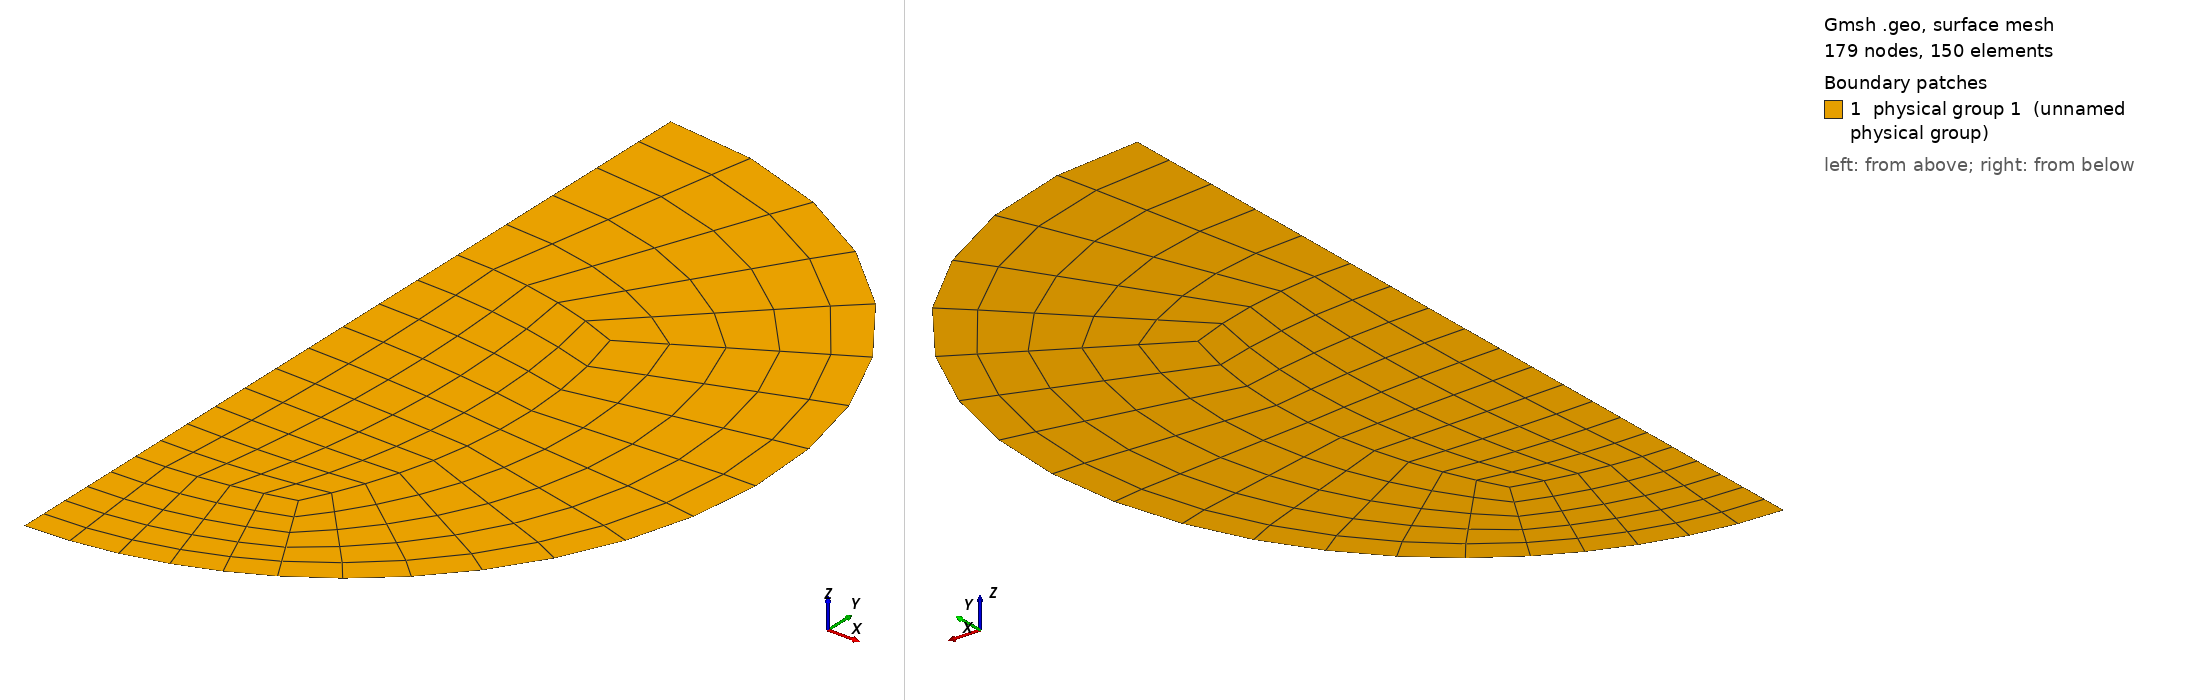

Gmsh geometry script, surface-meshed: 179 nodes, 150 surface elements. Boundary patches (legend numbers): 1 physical group 1 (unnamed physical group). Left view from above one corner, right view from below the opposite corner. Legend entries are the model's physical surfaces. The drawing asked Gmsh for element sizes between 1% and 20% of the model's largest extent; the script's own settings can give other sizes.

=== torus_v1_2D.geo (drawn) ===

/*
   ***** gmsh Script for generating 2D/3D mesh for straight pipe. *****
   ** Saleh Rezaeiravesh, salehr@kth.se
   >>> For nomenclature, see the attached figure. 
   >>> Set the SETTINGS
   >>> To generate 3D mesh: gmsh pipe3DMesh.geo -3 -order 2   
   >>> To generate 2D mesh: gmsh pipe3DMesh.geo -2 -order 2   
*/

//constants
PI=3.14159265359;

////////////////////////////////////////////////////////
// GENERAL SETTING /////////////////////////////////////
//***** Choose the mesh dimension
meshDim=2;  //2 (2D mesh), 3 (3D mesh)

// GRID SETTINGS ///////////////////////////////////////
//***** Geometrical parameters
// Note: r*<RB*<R
R=1.0;   //Pipe radius
rt=0.5;
rb=0.7;
ra= (rt + rb)/2.0;
RBt=0.92;
RBb=0.94;
tht=0.5235987755982988;  //theta top
thb=1.0471975511965976;  //theta bottom
lambda1t=0.75;   //=R_{arc}/R
lambda1b=0.6;   //=R_{arc}/R
lambda2=0.5;     //=R_{arc}/R
dyc = 0.04;
Lz=1;   //length in z-dir (axial)
//***** Grid Paramaters
Nch=11;  // no. of nodes (=#elem+1) in azimuthal direction    # 12 16
Ncv=11;  // no. of nodes (=#elem+1) in azimuthal direction    # 12 16
NB=1;   // no. of elemtns adjacent to the wall
NM=5;   // no. of nodes (=#elem+1) between the near wall layer and central square part # 5 7
Nc2=6; // NM=8 for old version of mesh in gmsh
// compression ratios over the radial lines of the mesh
compressRatio_B=0.6;  //ratio of grid compression toward the wall (<1)
compressRatio_M=0.95;  //compression ratio in the middle layer
Nz=180;    //no of elements in z-dire (axial)
///////////////////////////////////////////////////

dxt=rt*Cos(tht);
dyt=rt*Sin(tht);
dxBt=RBt*Cos(tht);
dyBt=RBt*Sin(tht);
Dxt=R*Cos(tht);
Dyt=R*Sin(tht);
Dyxt=Hypot(dyt + lambda1t*R, dxt) - lambda1t*R;
RBC =Hypot(dyc + dyBt, dxBt) - dyc;
dxb=rb*Cos(thb);
dyb=rb*Sin(thb);
dxBb=RBb*Cos(thb);
dyBb=RBb*Sin(thb);
Dxb=R*Cos(thb);
Dyb=R*Sin(thb);
Dyxb=Hypot(dyb + lambda1b*R, dxb) - lambda1b*R;
//***** define point coordinates

// inner ring right, clockwise from top
Point(1) = {0.0, Dyxt, 0.0, 1.0};
Point(2) = {dxt, dyt, 0.0, 1.0};
Point(3) = {dxb, -dyb, 0.0, 1.0};
Point(4) = {0.0, -Dyxb, 0.0, 1.0};

// middle ring right, clockwise from top
Point(5) = {0.0, RBC, 0.0, 1.0};
Point(6) = {dxBt, dyBt, 0.0, 1.0};
Point(7) = {dxBb, -dyBb, 0.0, 1.0};
Point(8) = {0.0, -RBb, 0.0, 1.0};

// outer ring right, clockwise from top
Point(9) = {0.0,  R, 0.0, 1.0};
Point(10) = {Dxt, Dyt, 0.0, 1.0};
Point(11) = {Dxb, -Dyb, 0.0, 1.0};
Point(12) = {0.0, -R, 0.0, 1.0};

//auxiliary points (only help define the geometry)
// center
Point(13) = {0, 0, 0, 1.0};
Point(14) = {0.6161914625146543, -0.08040977798980793, 0, 1.0};
Point(15) = {0, -lambda1t*R, 0, 1.0};
Point(16) = {-0.6161914625146543, -0.08040977798980793, 0, 1.0};
Point(17) = {0, lambda1b*R, 0, 1.0};
Point(18) = {0, -dyc, 0, 1.0};
Point(19) = {0.017214092452766394, -0.010184269096062515, 0, 1.0};
Point(20) = {-0.017214092452766394, -0.010184269096062515, 0, 1.0};

//***** define lines and curves

// inner ring right clockwise from top
Circle(1)={1, 15, 2};
Circle(2)={2, 16, 3};
Circle(3)={3, 17, 4};

// middle ring right clockwise from top
Circle(4)={5, 18, 6};
Circle(5)={6, 20, 7};
Circle(6)={7, 13, 8};

// outer ring right clockwise from top
Circle(7)={9, 13, 10};
Circle(8)={10, 13, 11};
Circle(9)={11, 13, 12};


// // lines in middle segment clockwise from top going outward
Line(10)={ 1, 5 };
Line(11)={ 2, 6 };
Line(12)={ 3, 7 };
Line(13)={ 4, 8 };

// lines in outer segment clockwise from top right
Line(14)={ 5, 9 };
Line(15)={ 6, 10 };
Line(16)={ 7, 11 };
Line(17)={ 8, 12 };

// central line upward
Line(18)={ 4, 1 };

//***** assign number of mesh on the created lines/arcs
Transfinite Line { 7, 4, 1, 3, 6, 9 } = Nc2;
Transfinite Line { -18, 2, 5, 8 } = Ncv Using Progression compressRatio_M;
Transfinite Line { 10, 11, 12, 13 } = NM Using Progression compressRatio_M;
Transfinite Line { 14, 15, 16, 17 } = NB Using Progression compressRatio_B;

//***** create surfaces
// Note: use a negative sign if a line is swept in the opposite direction of the original definition

// central block
Line Loop(1)={ 1, 2, 3, 18 };   Plane Surface(1)={ 1 };

// middle ring
Line Loop(2)={ 4, -11, -1, 10 };   Plane Surface(2)={ 2 };
Line Loop(3)={ 5, -12, -2, 11 };   Plane Surface(3)={ 3 };
Line Loop(4)={ 6, -13, -3, 12 };   Plane Surface(4)={ 4 };

// outer ring
Line Loop(5)={ 7, -15, -4, 14 };   Plane Surface(5)={ 5 };
Line Loop(6)={ 8, -16, -5, 15 };   Plane Surface(6)={ 6 };
Line Loop(7)={ 9, -17, -6, 16 };   Plane Surface(7)={ 7 };

If (meshDim==2)
   Physical Line("wall")={7, 8, 9};
   Physical Line("sym")={14, 10, 18, 13, 17};
   Physical Surface(1)={1:7};
EndIf
Recombine Surface "*";
Transfinite Surface "*";
If (meshDim==3)

   //make a 3d mesh by extrusion in z-dir
   mesh3D[]=Extrude {0,0,Lz} 
   {
       Surface{1:9};
       Layers{Nz}; 
       Recombine; 
   };

   //Physical Surfaces & Volume (Note: gmsh only generates mesh for the physical entities)
   // BC tag of the surfaces are assigned in accordance with what is added in usrdat2() routine in case.usr. This is in accordance with the requirements by gmsh2nek. see the following link:
   //https://github.com/yhaomin2007/Nek5000/tree/master/gmsh2nek_sourcecode/gmsh2nek/
   // 1: inlet
   // 2: outlet
   // 3: wall
   Physical Surface("inlet") = {6, 7, 8, 9, 5, 2, 3, 4, 1};
   Physical Surface("outlet") = {152, 174, 196, 218, 64, 86, 108, 130, 42};
   Physical Surface("wall") = {139, 213, 191, 165};
   Physical Volume("flowDomain") = {6, 2, 1, 4, 8, 3, 7, 5, 9};

   Recombine Volume "*";

EndIf
    
Coherence;

/////////////////////////////////////////////////////////////////////
// Mesh saving section
////////////////////////////////////////////////////////////////////
Mesh.Format = 1;
Mesh.MshFileVersion = 2.2;
Mesh.SaveAll = 0;
Mesh.Binary = 0;
